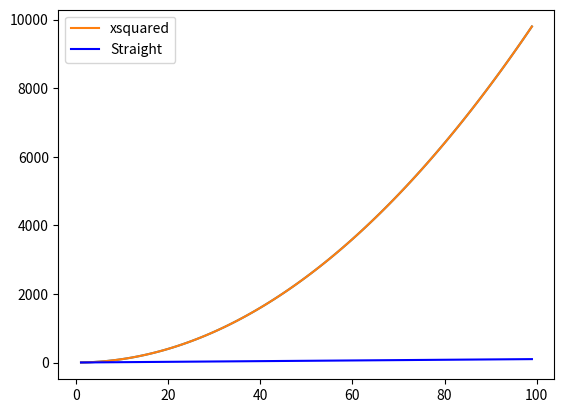

This figure's Python source: (Note: this script raises an exception after producing the figure.)
# messing with matplotlib

# putting output to a scatterchart

import numpy as np                  # import numpy module - use to group numbers
import matplotlib.pyplot as plt     # import matploylib in order to make the plot of the numbers

xpoints = np.array(range(1,100))    # set x axis - range from 1 - 100
ypoints = xpoints * xpoints         # set y axis - xpoints squared



plt.plot(xpoints,ypoints)           # plot the x + y points

plt.plot(xpoints,ypoints, label = "xsquared")                          # plot line x,y label is xquard
plt.plot(xpoints, xpoints, label = "Straight", color= "blue" )         # plot line x,x lable straight, line colour blue
plt.legend()                                                           # add a legend

randompoints = np.random.randint(1,5000, 100)                          # set random point variable with random numbers ( 1 - 5000 ( 100 of them))
plt.scatter (xpoints,randompoints, label = "random", color = "yellow") # scatter plot, xpoints*randompoints, random label added, colour Yellow)


plt.savefig("Firstplot4.png")                                          # print out and save as 

